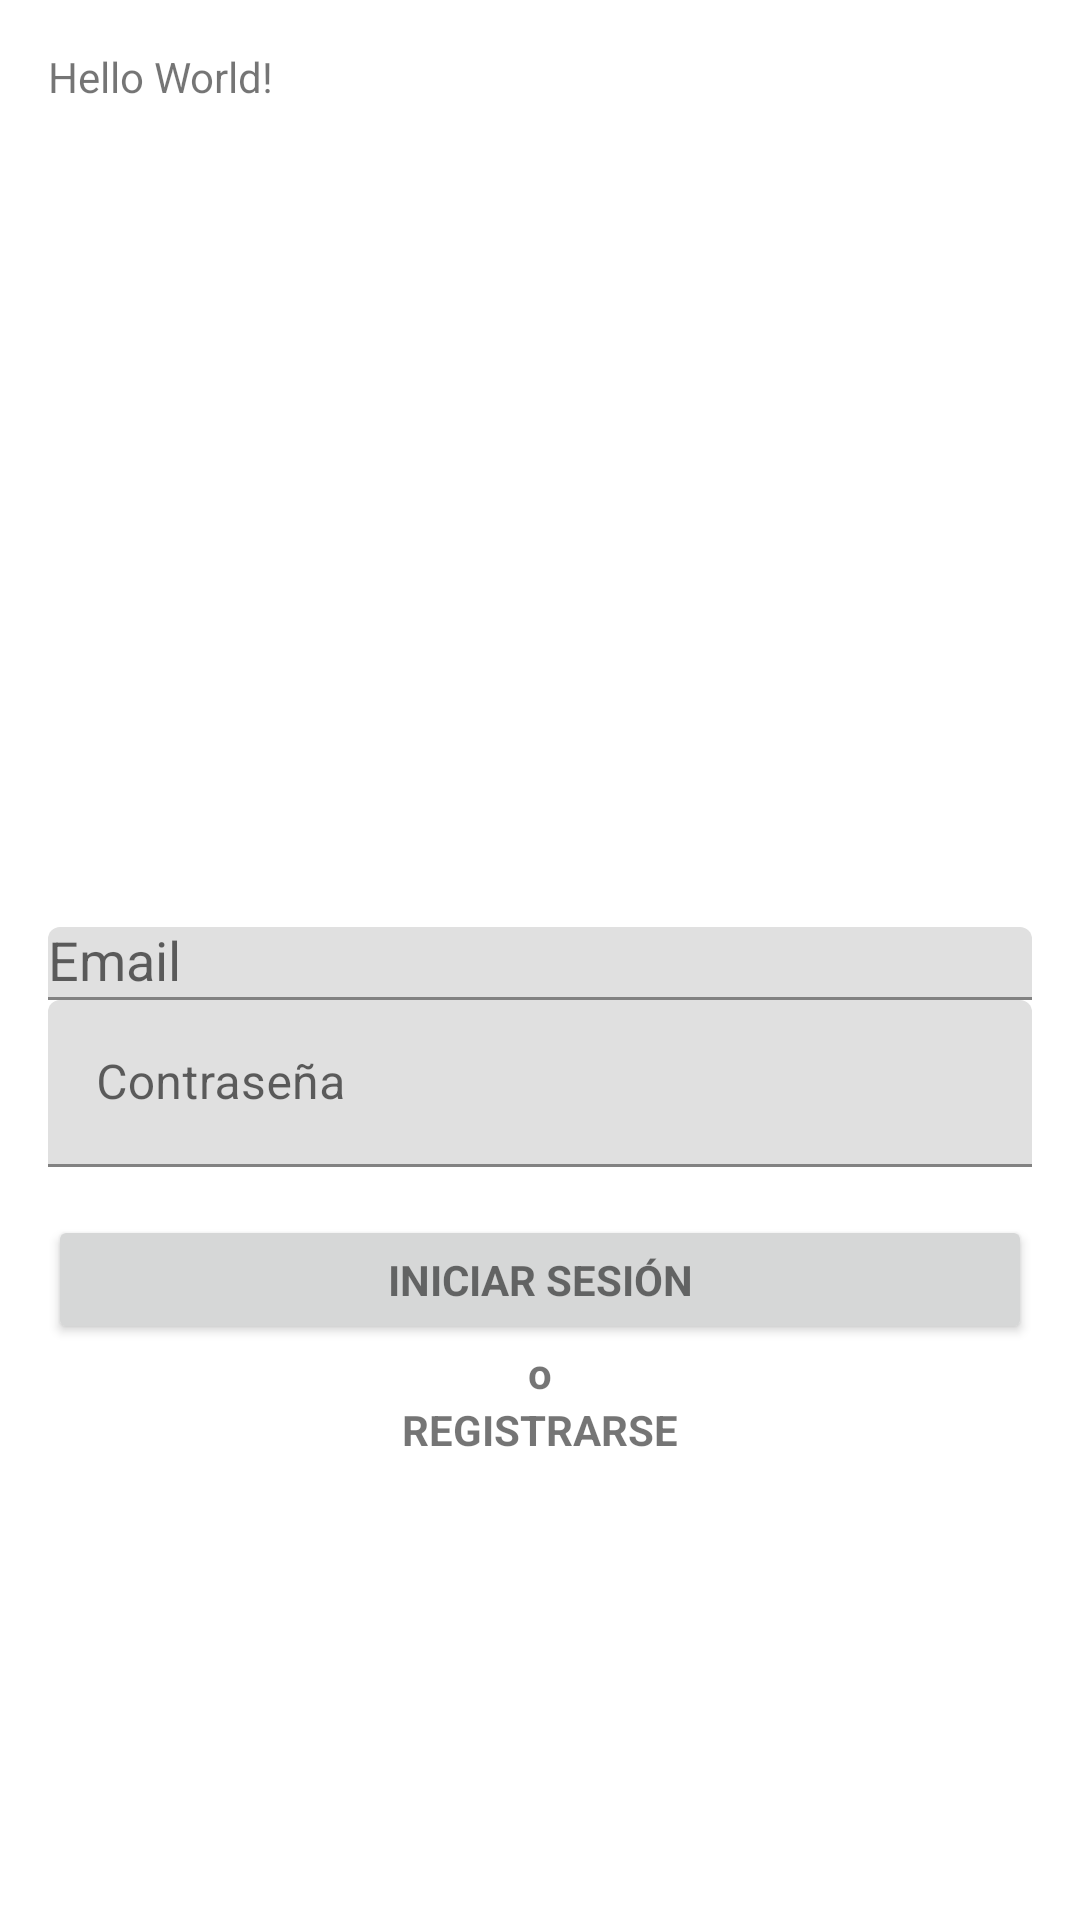

The Android layout XML behind this screen, and the referenced resources:
<!-- AndroidManifest.xml: application theme Theme.Consulta_Medica -->
<!-- res/layout/activity_main.xml -->
<?xml version="1.0" encoding="utf-8"?>
<LinearLayout xmlns:android="http://schemas.android.com/apk/res/android"
    xmlns:app="http://schemas.android.com/apk/res-auto"
    xmlns:tools="http://schemas.android.com/tools"
    android:layout_width="match_parent"
    android:layout_height="match_parent"
    android:orientation="vertical"
    android:paddingLeft="16dp"
    android:paddingTop="16dp"
    android:paddingRight="16dp"
    android:paddingBottom="8dp"
    tools:context=".MainActivity">

    <TextView
        android:layout_width="wrap_content"
        android:layout_height="wrap_content"
        android:text="Hello World!"
        app:layout_constraintBottom_toBottomOf="parent"
        app:layout_constraintLeft_toLeftOf="parent"
        app:layout_constraintRight_toRightOf="parent"
        app:layout_constraintTop_toTopOf="parent" />

    

    <LinearLayout
        android:id="@+id/fotoMenu"
        android:layout_width="wrap_content"
        android:layout_height="274dp"
        android:background="@drawable/tumedico2"
        android:orientation="horizontal"></LinearLayout>

    <ScrollView
        android:id="@+id/login_form"
        android:layout_width="match_parent"
        android:layout_height="wrap_content">


        <LinearLayout
            android:id="@+id/email_login_form"
            android:layout_width="match_parent"
            android:layout_height="wrap_content"
            android:orientation="vertical">

            <com.google.android.material.textfield.TextInputLayout
                android:layout_width="match_parent"
                android:layout_height="wrap_content">

                <AutoCompleteTextView
                    android:id="@+id/email"
                    android:layout_width="match_parent"
                    android:layout_height="match_parent"
                    android:hint="@string/prompt_email"
                    android:inputType="textEmailAddress"
                    android:maxLines="1"
                    android:singleLine="true" />

            </com.google.android.material.textfield.TextInputLayout>

            <com.google.android.material.textfield.TextInputLayout
                android:layout_width="match_parent"
                android:layout_height="wrap_content">

                <EditText
                    android:id="@+id/password"
                    android:layout_width="match_parent"
                    android:layout_height="wrap_content"
                    android:hint="@string/prompt_password"
                    android:imeActionId="6"
                    android:imeActionLabel="@string/action_sign_in_short"
                    android:imeOptions="actionUnspecified"
                    android:inputType="textPassword"
                    android:maxLines="1"
                    android:singleLine="true" />

            </com.google.android.material.textfield.TextInputLayout>

            <Button
                android:id="@+id/email_sign_in_button"
                style="?android:textAppearanceSmall"
                android:layout_width="match_parent"
                android:layout_height="43dp"
                android:layout_marginTop="16dp"
                android:text="@string/action_sign_in"
                android:textStyle="bold" />

        </LinearLayout>
    </ScrollView>

    <TextView
        android:id="@+id/textView2"
        android:layout_width="match_parent"
        android:layout_height="wrap_content"
        android:gravity="center"
        android:textStyle="bold"
        android:text="@string/o" />

    <TextView
        android:id="@+id/registrarse"
        android:layout_width="match_parent"
        android:layout_height="wrap_content"
        android:gravity="center"
        android:text="@string/REGISTRARSE"
        android:textStyle="bold" />

   <androidx.constraintlayout.widget.ConstraintLayout
        android:layout_width="match_parent"
        android:layout_height="match_parent">

        <ProgressBar
            android:id="@+id/login_progress"
            style="?android:attr/progressBarStyleLarge"
            android:layout_width="88dp"
            android:layout_height="60dp"
            android:layout_centerHorizontal="true"
            android:layout_centerVertical="true"
            android:visibility="gone"
            tools:ignore="MissingConstraints" />

        <TextView
            android:id="@+id/txtbarra"
            android:layout_width="197dp"
            android:layout_height="45dp"
            android:layout_marginStart="8dp"
            android:layout_marginLeft="8dp"
            android:layout_marginTop="8dp"
            android:layout_marginEnd="8dp"
            android:layout_marginRight="8dp"
            android:layout_marginBottom="8dp"
            android:textSize="20dp"
            app:layout_constraintBottom_toBottomOf="parent"
            app:layout_constraintEnd_toEndOf="parent"
            app:layout_constraintHorizontal_bias="1.0"
            app:layout_constraintStart_toStartOf="parent"
            app:layout_constraintTop_toTopOf="parent"
            app:layout_constraintVertical_bias="0.779" />

        <Button
            android:id="@+id/botonGrabar"
            android:layout_width="98dp"
            android:layout_height="80dp"
            android:layout_marginStart="8dp"
            android:layout_marginLeft="8dp"
            android:layout_marginTop="8dp"
            android:layout_marginEnd="8dp"
            android:layout_marginRight="8dp"
            android:layout_marginBottom="8dp"
            android:background="@drawable/mic"
            app:layout_constraintBottom_toBottomOf="parent"
            app:layout_constraintEnd_toEndOf="parent"
            app:layout_constraintHorizontal_bias="0.032"
            app:layout_constraintStart_toStartOf="parent"
            app:layout_constraintTop_toTopOf="parent"
            app:layout_constraintVertical_bias="0.813" />
   </androidx.constraintlayout.widget.ConstraintLayout>
</LinearLayout>
<!-- resources referenced by this layout -->
<resources>
  <string name="REGISTRARSE">"REGISTRARSE"</string>
  <string name="action_sign_in">Iniciar Sesión</string>
  <string name="action_sign_in_short">Iniciar Sesión</string>
  <string name="o">"o"</string>
  <string name="prompt_email">Email</string>
  <string name="prompt_password">Contraseña</string>
  <style name="Theme.Consulta_Medica" parent="Theme.MaterialComponents.DayNight.DarkActionBar">
          
          <item name="colorPrimary">@color/purple_500</item>
          <item name="colorPrimaryVariant">@color/purple_700</item>
          <item name="colorOnPrimary">@color/white</item>
          
          <item name="colorSecondary">@color/teal_200</item>
          <item name="colorSecondaryVariant">@color/teal_700</item>
          <item name="colorOnSecondary">@color/black</item>
          
          <item name="android:statusBarColor" tools:targetApi="l">?attr/colorPrimaryVariant</item>
          
  
  
          <style name="AppTheme.AppBarOverlay" parent="ThemeOverlay.AppCompat.Dark.ActionBar" />
  
          <style name="AppTheme.PopupOverlay" parent="ThemeOverlay.AppCompat.Light" />
  
      </style>
  <!-- not gathered from this repository: default colours our renderer supplied (Android Studio template values) -->
  <color name="purple_500">#FF6200EE</color>
  <color name="purple_700">#FF3700B3</color>
  <color name="teal_200">#FF03DAC5</color>
  <color name="teal_700">#FF018786</color>
  <color name="black">#FF000000</color>
  <color name="white">#FFFFFFFF</color>
</resources>
